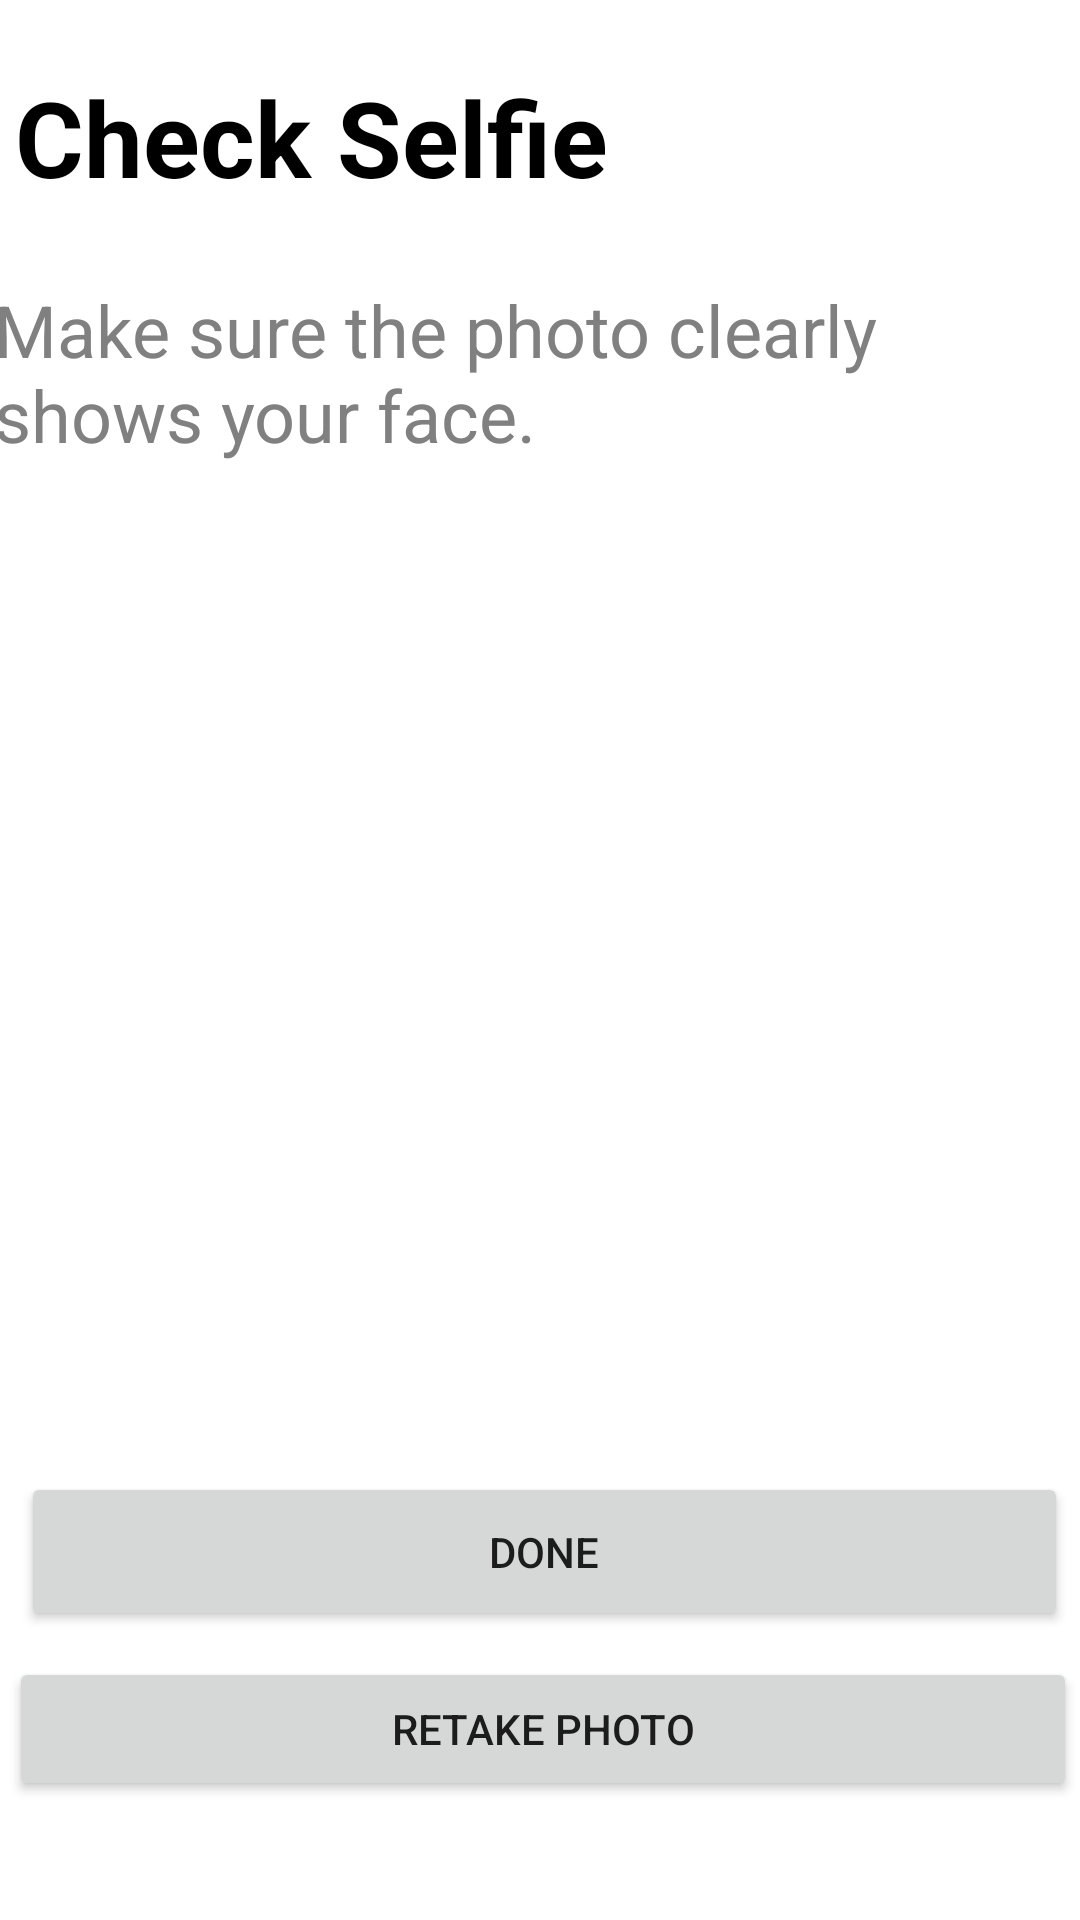

Layout XML and referenced resources for this Android screen:
<!-- AndroidManifest.xml: application theme Theme.MyApplication_soco -->
<!-- res/layout/activity_verify_selfie_page.xml -->
<?xml version="1.0" encoding="utf-8"?>
<androidx.constraintlayout.widget.ConstraintLayout xmlns:android="http://schemas.android.com/apk/res/android"
    xmlns:app="http://schemas.android.com/apk/res-auto"
    xmlns:tools="http://schemas.android.com/tools"
    android:id="@+id/main"
    android:layout_width="match_parent"
    android:layout_height="match_parent"
    tools:context=".verify_page$verify_selife_page">

    <TextView
        android:id="@+id/textView6"
        android:layout_width="335dp"
        android:layout_height="54dp"
        android:fontFamily="arial"
        android:scaleType="centerCrop"
        android:text="Check Selfie"
        android:textColor="@color/black"
        android:textSize="35sp"
        android:textStyle="bold"
        app:layout_constraintBottom_toBottomOf="parent"
        app:layout_constraintEnd_toEndOf="parent"
        app:layout_constraintHorizontal_bias="0.206"
        app:layout_constraintStart_toStartOf="parent"
        app:layout_constraintTop_toTopOf="parent"
        app:layout_constraintVertical_bias="0.038" />

    <TextView
        android:id="@+id/textView8"
        android:layout_width="365dp"
        android:layout_height="80dp"
        android:text="Make sure the photo clearly shows your face."
        android:textColor="#808080"
        android:textSize="24sp"
        android:visibility="visible"
        app:layout_constraintBottom_toBottomOf="parent"
        app:layout_constraintEnd_toEndOf="parent"
        app:layout_constraintStart_toStartOf="parent"
        app:layout_constraintTop_toTopOf="parent"
        app:layout_constraintVertical_bias="0.167" />

    <TextureView
        android:id="@+id/textureView2"
        android:layout_width="332dp"
        android:layout_height="337dp"
        app:layout_constraintBottom_toBottomOf="parent"
        app:layout_constraintEnd_toEndOf="parent"
        app:layout_constraintHorizontal_bias="0.493"
        app:layout_constraintStart_toStartOf="parent"
        app:layout_constraintTop_toTopOf="parent"
        app:layout_constraintVertical_bias="0.525" />

    <Button
        android:id="@+id/button4"
        android:layout_width="349dp"
        android:layout_height="53dp"
        android:text="Done"
        app:layout_constraintBottom_toBottomOf="parent"
        app:layout_constraintEnd_toEndOf="parent"
        app:layout_constraintHorizontal_bias="0.64"
        app:layout_constraintStart_toStartOf="parent"
        app:layout_constraintTop_toTopOf="parent"
        app:layout_constraintVertical_bias="0.836" />

    <Button
        android:id="@+id/button5"
        android:layout_width="356dp"
        android:layout_height="48dp"

        android:clickable="true"
        android:focusable="true"
        android:text="Retake Photo"
        app:layout_constraintBottom_toBottomOf="parent"
        app:layout_constraintEnd_toEndOf="parent"
        app:layout_constraintHorizontal_bias="0.722"
        app:layout_constraintStart_toStartOf="parent"
        app:layout_constraintTop_toTopOf="parent"
        app:layout_constraintVertical_bias="0.933" />

</androidx.constraintlayout.widget.ConstraintLayout>
<!-- resources referenced by this layout -->
<resources>
  <color name="black">#FF000000</color>
  <style name="Theme.MyApplication_soco" parent="Theme.MaterialComponents.DayNight.NoActionBar">
          
          <item name="colorPrimary">@color/blue</item>
          <item name="colorPrimaryVariant">@color/white</item>
          <item name="colorOnPrimary">@color/white</item>
          
          <item name="colorSecondary">@color/teal_200</item>
          <item name="colorSecondaryVariant">@color/teal_700</item>
          <item name="colorOnSecondary">@color/black</item>
          
          <item name="android:statusBarColor">?attr/colorPrimaryVariant</item>
          
      </style>
  <color name="blue">#2196F3</color>
  <color name="white">#FFFFFFFF</color>
  <color name="teal_200">#FF000000</color>
  <color name="teal_700">#FF000000</color>
</resources>
